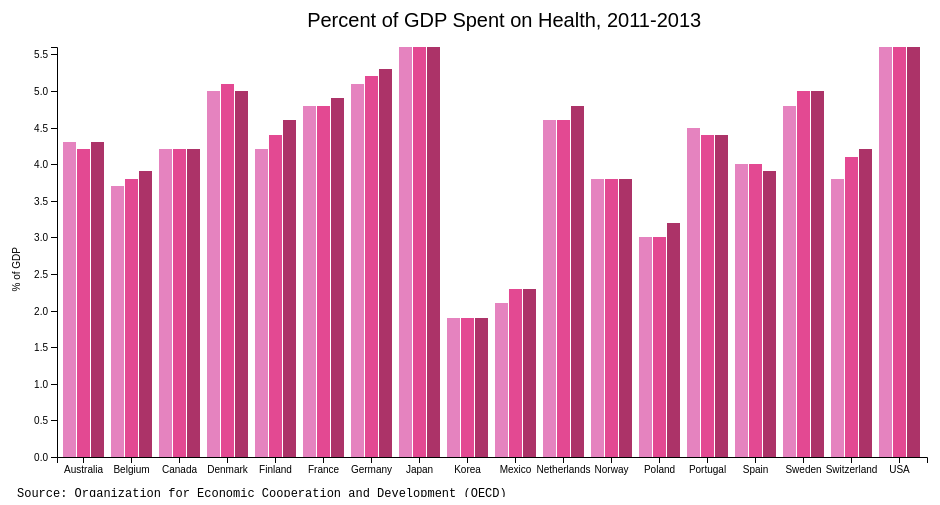
D3 v4 page, settled after 360 driven frames (6 s of simulated time); the page loaded 1 data file(s).


	//define margins, height, width
	let svg = d3.select("svg"),
		margin = {top: 50, right: 40, bottom: 40, left: 50},
		width = svg.attr("width") - margin.left - margin.right,
		height = svg.attr("height") - margin.top - margin.bottom,
		g = svg.append("g").attr("transform", "translate(" + margin.left + "," + margin.top + ")");

	//define scales
	let x0 = d3.scaleBand().rangeRound([0, width]).paddingInner(0.1),
		x1 = d3.scaleBand().padding(0.05),
		y = d3.scaleLinear().rangeRound([height, 0]),
		z = d3.scaleOrdinal().range(["#df65b0", "#dd1c77", "#980043"]);

	//load data
	d3.csv("data.csv", type, function(error, data) {
		if(error) throw error;

		//place data columns in keys variable
		let keys = data.columns.slice(1);

		x0.domain(data.map(function(d) { return d.country; }));
		x1.domain(keys).rangeRound([0, x0.bandwidth()]);
		y.domain([0, d3.max(data, function(d) { return d3.max(keys, function(key) { return d[key]; }); })]);
	
		//append rects to svg
		g.append("g")
			.selectAll("g")
			.data(data)
			.enter()
			.append("g")
			.attr("transform", function(d) { return "translate(" + x0(d.country) + ",0)"; })
			.selectAll("rect")
			.data(function(d) { return keys.map(function(key) { return {key: key, value: d[key]}; }); })
			.enter()
			.append("rect")
			.attr("class", "bars")
			.attr("x", function(d) { return x1(d.key); })
			.attr("y", function(d) { return y(d.value); })
			.attr("width", x1.bandwidth())
			.attr("height", function(d) { return height - y(d.value) ;})
			.attr("fill", function(d) { return z(d.key); })
			.style("opacity", ".8");

		//append x axis to svg 
		g.append("g")
			.attr("class", "x-axis")
			.attr("transform", "translate(0," + height + ")")
			.attr("stroke-width", 1)
			.call(d3.axisBottom(x0));

		//append y axis to svg 
		g.append("g")
			.attr("class", "y-axis")
			.style("stroke-width", 1)
			.call(d3.axisLeft(y))
			.append("text")
			.attr("x", -200)
			.attr("y", -40)
			.attr("dy", "0.32em")
			.attr("fill", "#000")
			.attr("transform", "rotate(-90)")
			.text("% of GDP");
	});

	//bind multiseries data
	function type(d, _, columns) {
		//iterate through each column
		for(var i = 1, n = columns.length, c; i < n; ++i)
			//bind column to the country
			d[c = columns[i]] = +d[c];
			return d;
	}

	//define chart title
	let title = svg.append("g")
		.attr("class", "title");
	title.append("text")
		.attr("x", (width/1.75))
			.attr("y", 30)
			.attr("text-anchor", "middle")
			.style("font", "20px sans-serif")
			.text("Percent of GDP Spent on Health, 2011-2013");

	//define source data
	let source = svg.append("g")
		.attr("class", "source");
	source.append("text")
		.attr("x", 10)
		.attr("y", 500)
		.attr("text-anchor", "left")
		.style("font", "12px monospace")
		.text("Source: Organization for Economic Cooperation and Development (OECD)");
	

### data: data.csv
country, 2011, 2012, 2013
Australia, 4.3, 4.2, 4.3
Belgium, 3.7, 3.8, 3.9
Canada, 4.2, 4.2, 4.2
Denmark, 5, 5.1, 5
Finland, 4.2, 4.4, 4.6
France, 4.8, 4.8, 4.9
Germany, 5.1, 5.2, 5.3
Japan, 5.6, 5.6, 5.6
Korea, 1.9, 1.9, 1.9
Mexico, 2.1, 2.3, 2.3
Netherlands, 4.6, 4.6, 4.8
Norway, 3.8, 3.8, 3.8
Poland, 3, 3, 3.2
Portugal, 4.5, 4.4, 4.4
Spain, 4, 4, 3.9
Sweden, 4.8, 5, 5
Switzerland, 3.8, 4.1, 4.2
USA, 5.6, 5.6, 5.6